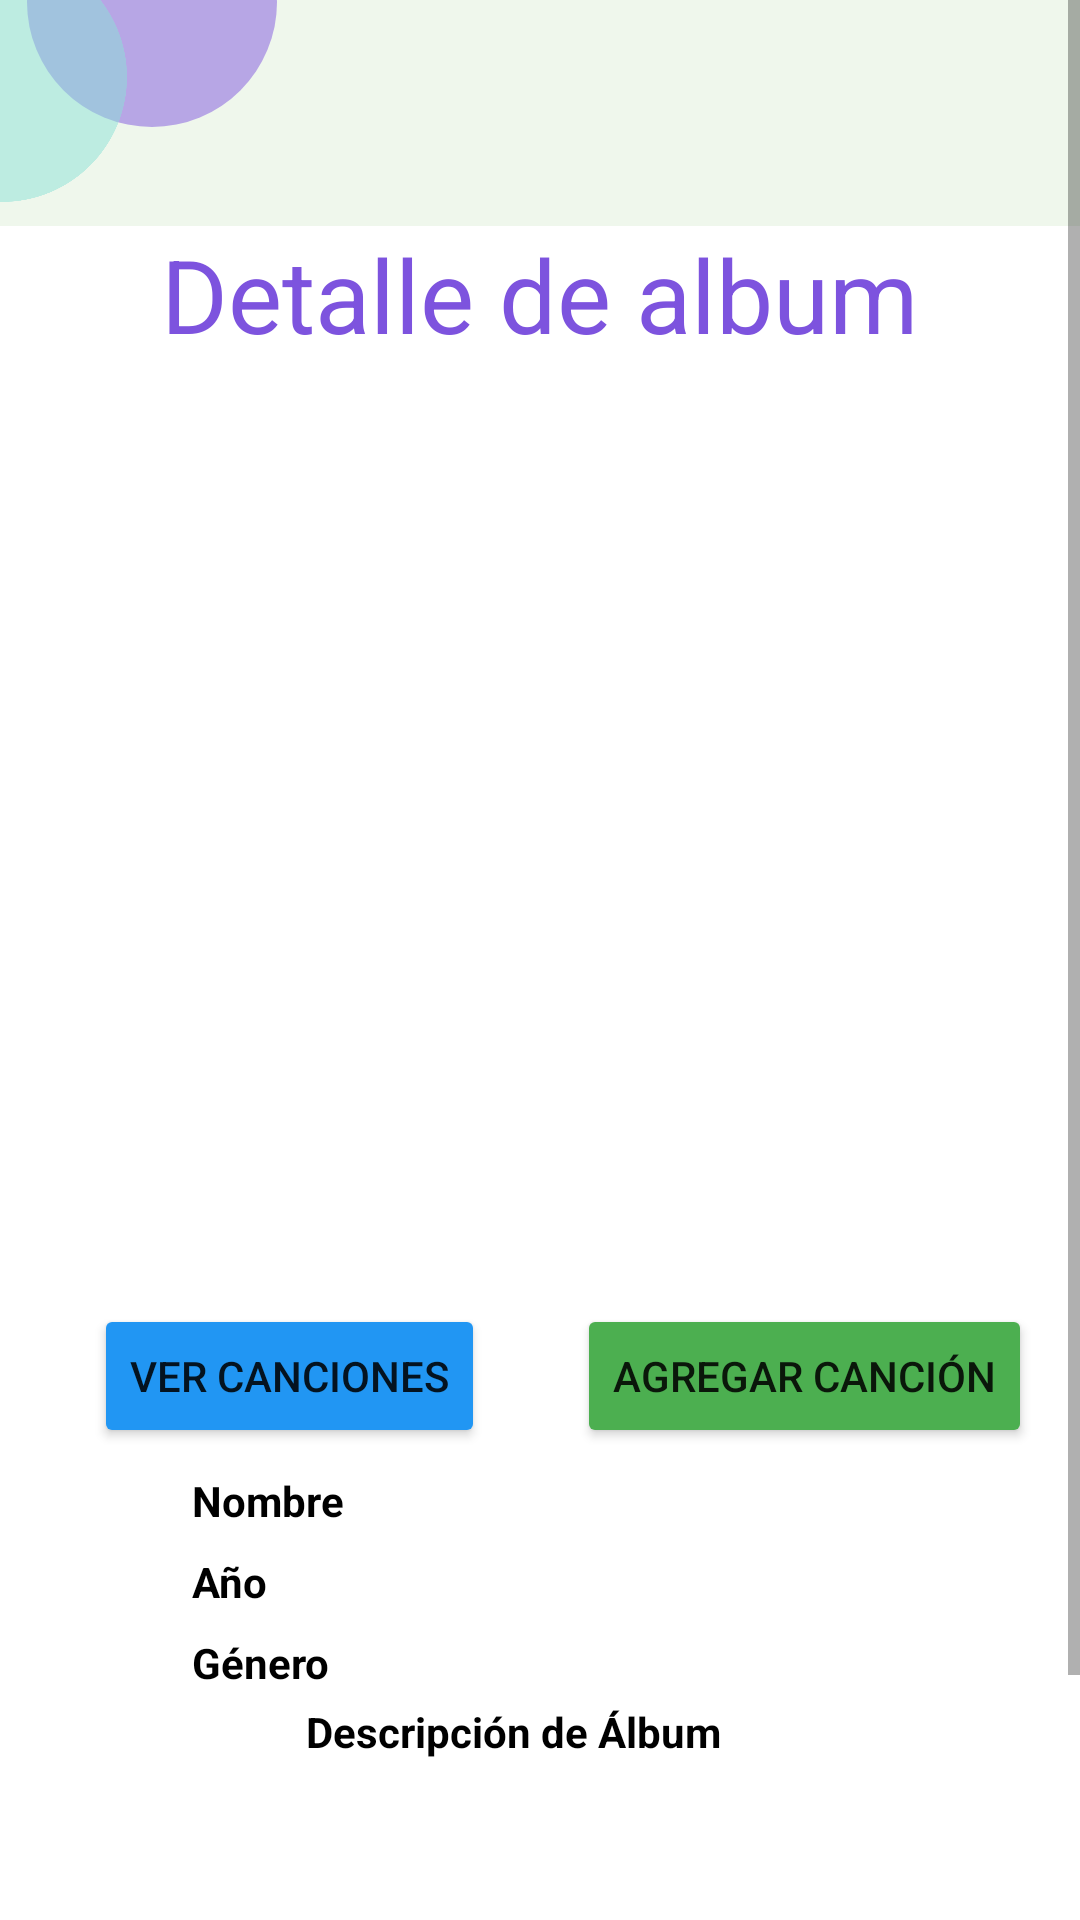

Produce the Android XML layout that renders to this screen, including the resource entries it uses.
<!-- AndroidManifest.xml: application theme Theme.VinilosApp -->
<!-- res/layout/activity_album_detail_item.xml -->
<?xml version="1.0" encoding="utf-8"?>
<layout xmlns:android="http://schemas.android.com/apk/res/android"
    xmlns:app="http://schemas.android.com/apk/res-auto"
    xmlns:tools="http://schemas.android.com/tools">

    <data>

    </data>

    <androidx.constraintlayout.widget.ConstraintLayout
        android:layout_width="match_parent"
        android:layout_height="match_parent"
        tools:context=".view.album.AlbumDetailItem">

        <ScrollView
            android:layout_width="match_parent"
            android:layout_height="wrap_content"
            tools:ignore="MissingConstraints">

            <androidx.constraintlayout.widget.ConstraintLayout
                android:layout_width="match_parent"
                android:layout_height="match_parent"
                tools:context=".view.album.AlbumDetailItem">

                <include
                    android:id="@+id/include"
                    layout="@layout/action_bar_toolbar"></include>


                <TextView
                    android:id="@+id/txt_01_ingresa"
                    android:layout_width="wrap_content"
                    android:layout_height="wrap_content"
                    android:layout_gravity="center_horizontal"
                    android:layout_marginStart="32dp"
                    android:layout_marginEnd="32dp"
                    android:text="@string/txt_19_detalle_album"
                    android:textAppearance="@style/TextAppearance.AppCompat.Body1"
                    android:textColor="@color/primary_purple"
                    android:textSize="34sp"
                    app:layout_constraintEnd_toEndOf="parent"
                    app:layout_constraintHorizontal_bias="0.497"
                    app:layout_constraintStart_toStartOf="parent"
                    app:layout_constraintTop_toBottomOf="@+id/include" />


                <ImageView
                    android:id="@+id/imageView"
                    android:layout_width="259dp"
                    android:layout_height="282dp"
                    android:layout_marginTop="24dp"
                    android:adjustViewBounds="true"
                    app:layout_constraintEnd_toEndOf="parent"
                    app:layout_constraintHorizontal_bias="0.503"
                    app:layout_constraintStart_toStartOf="parent"
                    app:layout_constraintTop_toBottomOf="@+id/txt_01_ingresa"
                    tools:srcCompat="@tools:sample/avatars" />

                <TextView
                    android:id="@+id/nombre_banda"
                    android:layout_width="220dp"
                    android:layout_height="wrap_content"
                    android:layout_below="@+id/name_label"
                    android:layout_marginTop="8dp"
                    android:layout_marginEnd="36dp"
                    android:layout_toRightOf="@+id/name_label"
                    app:layout_constraintEnd_toEndOf="parent"
                    app:layout_constraintTop_toBottomOf="@+id/btnAddCancion"
                    tools:text="Nombre banda" />

                <TextView
                    android:id="@+id/anio_label"
                    android:layout_width="wrap_content"
                    android:layout_height="wrap_content"
                    android:layout_marginStart="64dp"
                    android:layout_marginTop="8dp"
                    android:text="Año"
                    android:textColor="@color/black"
                    android:textStyle="bold"
                    app:layout_constraintStart_toStartOf="parent"
                    app:layout_constraintTop_toBottomOf="@+id/name_label" />

                <TextView
                    android:id="@+id/name_label"
                    android:layout_width="wrap_content"
                    android:layout_height="wrap_content"

                    android:layout_alignTop="@+id/imageView"
                    android:layout_marginStart="64dp"
                    android:layout_marginTop="8dp"
                    android:layout_toEndOf="@+id/imageView"
                    android:text="Nombre"
                    android:textColor="@color/black"
                    android:textStyle="bold"
                    app:layout_constraintEnd_toStartOf="@+id/nombre_banda"
                    app:layout_constraintHorizontal_bias="0.0"
                    app:layout_constraintStart_toStartOf="parent"
                    app:layout_constraintTop_toBottomOf="@+id/btnViewCancion" />

                <TextView
                    android:id="@+id/album_genero"
                    android:layout_width="220dp"
                    android:layout_height="wrap_content"
                    android:layout_below="@+id/name_label"
                    android:layout_marginTop="8dp"
                    android:layout_marginEnd="36dp"
                    android:layout_toRightOf="@+id/name_label"
                    app:layout_constraintEnd_toEndOf="parent"
                    app:layout_constraintTop_toBottomOf="@+id/anio_Creacion"
                    tools:text="Genero" />

                <TextView
                    android:id="@+id/anio_Creacion"
                    android:layout_width="220dp"
                    android:layout_height="wrap_content"
                    android:layout_below="@+id/name_label"
                    android:layout_marginTop="8dp"
                    android:layout_marginEnd="36dp"
                    android:layout_toRightOf="@+id/name_label"
                    app:layout_constraintEnd_toEndOf="parent"
                    app:layout_constraintHorizontal_bias="1.0"
                    app:layout_constraintStart_toEndOf="@+id/anio_label"
                    app:layout_constraintTop_toBottomOf="@+id/nombre_banda"
                    tools:text="Año creación" />

                <TextView
                    android:id="@+id/textView2"
                    android:layout_width="228dp"
                    android:layout_height="20dp"
                    android:layout_marginTop="4dp"
                    android:gravity="center_horizontal"
                    android:text="Descripción de Álbum"
                    android:textColor="@color/black"
                    android:textSize="14sp"
                    android:textStyle="bold"
                    app:layout_constraintEnd_toEndOf="parent"
                    app:layout_constraintHorizontal_bias="0.433"
                    app:layout_constraintStart_toStartOf="parent"
                    app:layout_constraintTop_toBottomOf="@+id/genero_label" />

                <TextView
                    android:id="@+id/textView3"
                    android:layout_width="360dp"
                    android:layout_height="146dp"
                    android:layout_marginStart="8dp"
                    android:layout_marginEnd="8dp"
                    app:layout_constraintBottom_toBottomOf="parent"
                    app:layout_constraintEnd_toEndOf="parent"
                    app:layout_constraintStart_toStartOf="parent"
                    app:layout_constraintTop_toBottomOf="@+id/textView2"
                    app:layout_constraintVertical_bias="0.0" />

                <TextView
                    android:id="@+id/genero_label"
                    android:layout_width="wrap_content"
                    android:layout_height="wrap_content"
                    android:layout_marginStart="64dp"
                    android:layout_marginTop="8dp"
                    android:text="Género"
                    android:textColor="@color/black"
                    android:textStyle="bold"
                    app:layout_constraintEnd_toStartOf="@+id/album_genero"
                    app:layout_constraintHorizontal_bias="0.0"
                    app:layout_constraintStart_toStartOf="parent"
                    app:layout_constraintTop_toBottomOf="@+id/anio_label" />

                <Button
                    android:id="@+id/btnViewCancion"
                    android:layout_width="wrap_content"
                    android:layout_height="wrap_content"
                    android:layout_marginStart="16dp"
                    android:layout_marginTop="8dp"
                    android:backgroundTint="#2196F3"
                    android:text="Ver Canciones"
                    app:layout_constraintEnd_toStartOf="@+id/btnAddCancion"
                    app:layout_constraintHorizontal_bias="0.333"
                    app:layout_constraintStart_toStartOf="parent"
                    app:layout_constraintTop_toBottomOf="@+id/imageView" />

                <Button
                    android:id="@+id/btnAddCancion"
                    android:layout_width="wrap_content"
                    android:layout_height="wrap_content"
                    android:layout_marginTop="8dp"
                    android:layout_marginEnd="16dp"
                    android:backgroundTint="#4CAF50"
                    android:text="Agregar Canción"
                    app:layout_constraintEnd_toEndOf="parent"
                    app:layout_constraintTop_toBottomOf="@+id/imageView" />


            </androidx.constraintlayout.widget.ConstraintLayout>
        </ScrollView>
    </androidx.constraintlayout.widget.ConstraintLayout>
</layout>
<!-- res/layout/action_bar_toolbar.xml (included above) -->
<?xml version="1.0" encoding="utf-8"?>
<com.google.android.material.appbar.AppBarLayout xmlns:android="http://schemas.android.com/apk/res/android"
    xmlns:app="http://schemas.android.com/apk/res-auto"
    xmlns:tools="http://schemas.android.com/tools"
    android:layout_width="match_parent"
    android:layout_height="wrap_content"
    android:background="@color/primary_background"
    tools:context=".MainActivity">

    <androidx.constraintlayout.widget.ConstraintLayout
        android:layout_width="match_parent"
        android:layout_height="match_parent">

        <ImageView
            android:id="@+id/img_03_purple"
            android:layout_width="100dp"
            android:layout_height="100dp"
            android:layout_marginStart="-50dp"
            android:layout_marginTop="-50dp"
            app:layout_constraintStart_toEndOf="@+id/img_02_blue"
            app:layout_constraintTop_toTopOf="parent"
            app:srcCompat="@drawable/ic_circle_purple_light" />


        <ImageView
            android:id="@+id/img_02_blue"
            android:layout_width="100dp"
            android:layout_height="100dp"
            android:layout_marginStart="-50dp"
            android:layout_marginTop="-25dp"
            app:layout_constraintStart_toStartOf="parent"
            app:layout_constraintTop_toTopOf="parent"
            app:srcCompat="@drawable/ic_circle_blue_light" />

    </androidx.constraintlayout.widget.ConstraintLayout>

</com.google.android.material.appbar.AppBarLayout>
<!-- resources referenced by this layout -->
<resources>
  <color name="black">#FF000000</color>
  <color name="primary_background">#eff7ec</color>
  <color name="primary_purple">#7D53DE</color>
  <!-- drawable ic_circle_blue_light (drawable) -->
  <vector android:alpha="0.5" android:height="200dp"
      android:tint="#8BE1D7" android:viewportHeight="24"
      android:viewportWidth="24" android:width="200dp" xmlns:android="http://schemas.android.com/apk/res/android">
      <path android:fillColor="@android:color/white" android:pathData="M12,12m-10,0a10,10 0,1 1,20 0a10,10 0,1 1,-20 0"/>
  </vector>
  <!-- drawable ic_circle_purple_light (drawable) -->
  <vector android:alpha="0.5" android:height="24dp" android:tint="#7D53DE"
      android:viewportHeight="24" android:viewportWidth="24"
      android:width="24dp" xmlns:android="http://schemas.android.com/apk/res/android">
      <path android:fillColor="@android:color/white" android:pathData="M12,12m-10,0a10,10 0,1 1,20 0a10,10 0,1 1,-20 0"/>
  </vector>
  <string name="txt_19_detalle_album">Detalle de album</string>
  <style name="Theme.VinilosApp" parent="Theme.MaterialComponents.DayNight.NoActionBar">
          
          <item name="colorPrimary">@color/primary_blue</item>
          <item name="colorPrimaryVariant">@color/secondary_blue</item>
          <item name="colorOnPrimary">@color/white</item>
          
          <item name="colorSecondary">@color/primary_purple</item>
          <item name="colorSecondaryVariant">@color/secondary_purple</item>
          <item name="colorOnSecondary">@color/black</item>
          
          <item name="android:statusBarColor" tools:targetApi="l">?attr/colorPrimaryVariant</item>
          
          
      </style>
  <color name="primary_blue">#8BE1D7</color>7D53DE
  <color name="secondary_blue">#C5F0EB</color>
  <color name="white">#FFFFFFFF</color>
  <color name="secondary_purple">#BEA9EF</color>
</resources>
